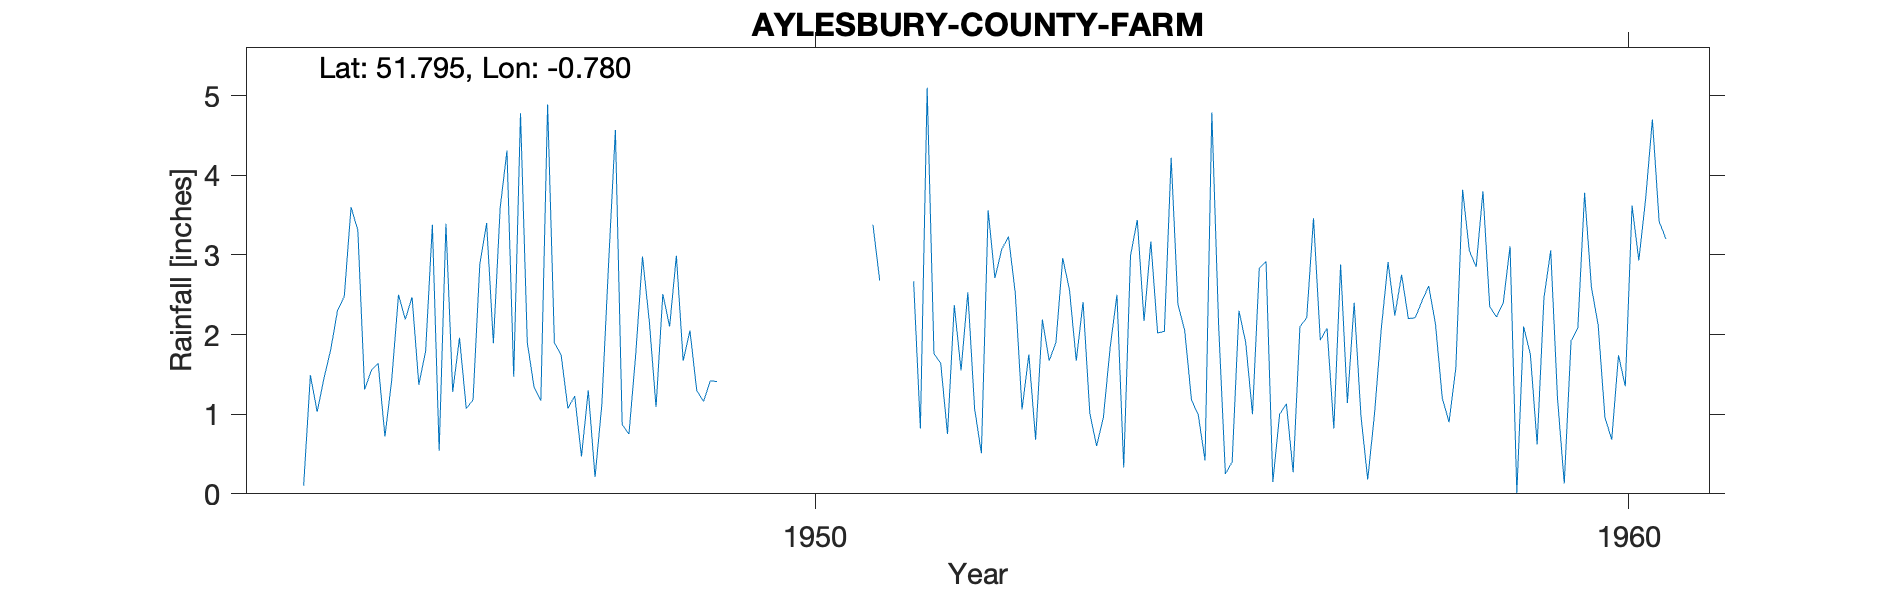

Source data for this figure (header and first rows):
AYLESBURY-COUNTY-FARM, , , , , , , , , , , , , , , , , , , , 
Grid ref, SP842114, Long, -0.7805, Lat, 51.79, Elevation, 316, ft, , , , , , , , , , , , 
Station no, 986/3, , , , , , , , , , , , , , , , , , , 
, 1941, 1942, 1943, 1944, 1945, 1946, 1947, 1948, 1949, 1950, 1951, 1952, 1953, 1954, 1955, 1956, 1957, 1958, 1959, 1960
January, , , , , 1.55, 1.28, 1.34, 4.57, 1.3, , , 1.64, 1.06, 0.96, 2.05, 2.92, 1.14, 2.61, 3.11, 2.6
February, , , , , 1.64, 1.96, 1.17, 0.87, 1.16, , , 0.75, 1.75, 1.84, 1.18, 0.15, 2.4, 2.13, 0.01, 2.12
March, , , , 0.1, 0.72, 1.07, 4.89, 0.75, 1.42, , 3.38, 2.37, 0.68, 2.5, 0.99, 1, 0.98, 1.2, 2.1, 0.96
April, , , , 1.49, 1.43, 1.18, 1.9, 1.75, 1.41, , 2.68, 1.55, 2.19, 0.33, 0.42, 1.13, 0.18, 0.9, 1.75, 0.68
May, , , , 1.03, 2.5, 2.89, 1.74, 2.98, , 3.85, , 2.53, 1.67, 2.99, 4.79, 0.27, 1, 1.58, 0.62, 1.74
June, , , , 1.45, 2.19, 3.4, 1.07, 2.17, , , , 1.07, 1.9, 3.44, 2.12, 2.1, 2.07, 3.82, 2.46, 1.35
July, , , , 1.81, 2.47, 1.89, 1.23, 1.09, 0.91, , , 0.51, 2.96, 2.17, 0.25, 2.21, 2.91, 3.05, 3.06, 3.62
August, , , , 2.3, 1.37, 3.59, 0.47, 2.51, , , , 3.56, 2.56, 3.17, 0.4, 3.46, 2.24, 2.85, 1.2, 2.93
September, , , , 2.48, 1.79, 4.31, 1.3, 2.1, , , 2.67, 2.71, 1.67, 2.02, 2.3, 1.93, 2.75, 3.8, 0.13, 3.7
October, , , , 3.6, 3.38, 1.47, 0.21, 2.99, , 0.93, 0.82, 3.07, 2.41, 2.04, 1.9, 2.08, 2.2, 2.35, 1.92, 4.7
November, , , , 3.31, 0.54, 4.78, 1.12, 1.67, , , 5.1, 3.23, 1.01, 4.22, 1, 0.82, 2.21, 2.22, 2.08, 3.42
December, , , , 1.31, 3.39, 1.9, 2.9, 2.05, , 1.42, 1.76, 2.52, 0.6, 2.38, 2.83, 2.88, 2.42, 2.4, 3.78, 3.2
Total, , , , , 22.97, 29.72, 19.34, 25.5, , , , 25.51, 20.46, 28.06, 20.23, 20.95, 22.5, 28.91, 22.22, 31.02
